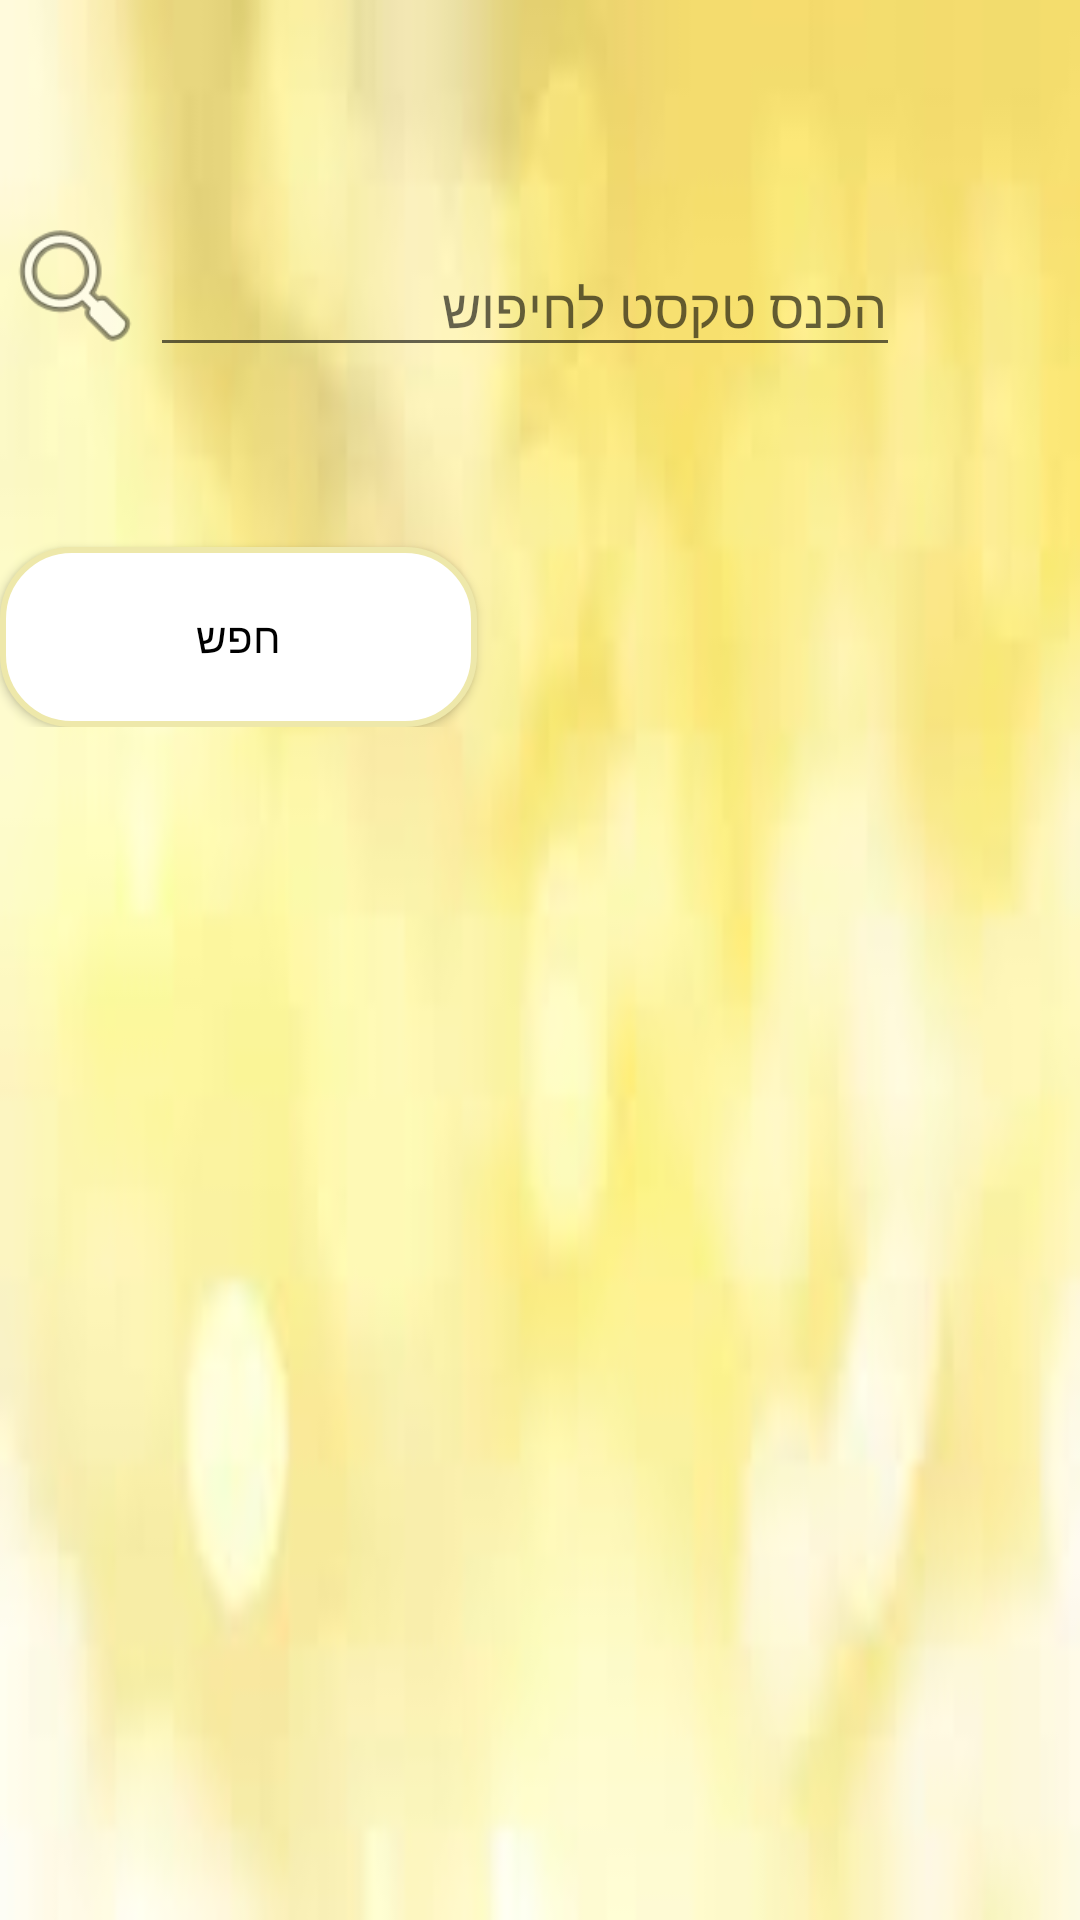

The Android layout XML behind this screen, and the referenced resources:
<!-- AndroidManifest.xml: application theme Theme.AppCompat.Light.NoActionBar -->
<!-- res/layout/activity_explore.xml -->
<?xml version="1.0" encoding="utf-8"?>
<RelativeLayout xmlns:android="http://schemas.android.com/apk/res/android"
    xmlns:app="http://schemas.android.com/apk/res-auto"
    xmlns:tools="http://schemas.android.com/tools"
    android:layout_width="match_parent"
    android:layout_height="match_parent"
    tools:context="com.example.win10.giveandtake.UI.ExploreActivity"
    android:background="@drawable/light_yellow_background">

    <LinearLayout
        android:layout_width="match_parent"
        android:layout_height="wrap_content"
        android:orientation="vertical">

        <LinearLayout
            android:layout_width="300dp"
            android:layout_height="match_parent"
            android:orientation="horizontal"
            android:layout_marginTop="70dp"
            android:layout_marginRight="10dp">
            <ImageView
                android:layout_width="50dp"
                android:layout_height="50dp"
                android:background="@android:drawable/ic_menu_search"/>

            <android.support.design.widget.TextInputLayout
                android:layout_width="match_parent"
                android:layout_height="wrap_content">

                <EditText
                    android:id="@+id/search_text"
                    android:layout_width="match_parent"
                    android:layout_height="wrap_content"
                    android:layout_marginBottom="10dp"
                    android:layout_marginTop="20dp"
                    android:hint="@string/search_text_hint"
                    android:inputType="textEmailAddress"
                    android:textColor="@android:color/black"
                    android:textColorHint="@android:color/black" />
            </android.support.design.widget.TextInputLayout>

        </LinearLayout>


        <Button
            android:id="@+id/btn_search"
            android:layout_width="wrap_content"
            android:layout_height="wrap_content"
            android:layout_marginTop="50dip"
            android:layout_marginRight="100dp"
            android:background="@drawable/button_shape"
            android:text="@string/btn_search_text"
            android:textColor="@android:color/black" />


    </LinearLayout>

</RelativeLayout>
<!-- resources referenced by this layout -->
<resources>
  <!-- drawable button_shape (drawable) -->
  <?xml version="1.0" encoding="utf-8"?>
  <shape xmlns:android="http://schemas.android.com/apk/res/android"
      android:shape="rectangle">
      <corners android:radius="23dp" />
      <solid android:color="@color/white" />
  
      <padding
          android:bottom="0dp"
          android:left="0dp"
          android:right="0dp"
          android:top="0dp"
          />
      <size
          android:width="159dp"
          android:height="60dp" />
      <stroke
          android:width="2dp"
          android:background="@color/Papaya_Orange"
          android:color="@color/Yellow_PaleGoldenrod"
          />
  </shape>
  <!-- drawable light_yellow_background: jpg bitmap (drawable, 2173 bytes) -->
  <string name="btn_search_text">חפש</string>
  <string name="search_text_hint">הכנס טקסט לחיפוש</string>
  <color name="white">#ffffff</color>
  <color name="Papaya_Orange">#E56717</color>
  <color name="Yellow_PaleGoldenrod">#EEE8AA</color>
</resources>
